Run: headless pygame with SDL's dummy video driver; simulated clock (each Clock.tick advances the game by its frame time, no real sleeping); random seed 0; keys injected as events and as key.get_pressed() state; mouse plan: one left click at the window centre at the start of phase 2, then a move to the lower-right quarter at the start of phase 3.
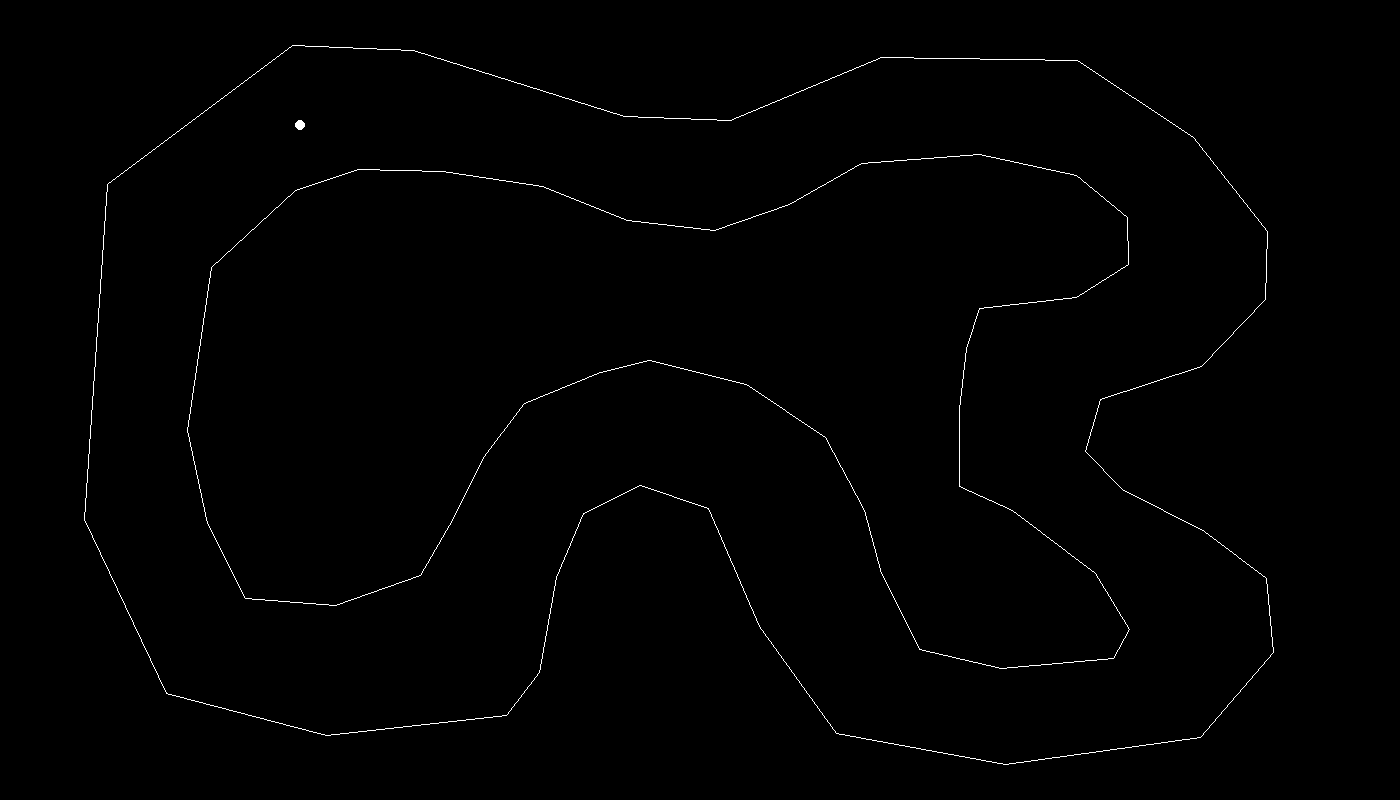
Frame 1 of 4 · flips 1–60 · no input
Frame 2 of 4 · flips 61–180 · clicked the window centre · tapped SPACE, RETURN · held RIGHT (→), D · screen unchanged from frame 1, image omitted
Frame 3 of 4 · flips 181–300 · moved the mouse to the lower-right quarter · held DOWN (↓), S · screen unchanged from frame 2, image omitted
Frame 4 of 4 · flips 301–420 · held LEFT (←), A, UP (↑), W · screen unchanged from frame 3, image omitted

The pygame program that drew these frames:

import pygame, os
from pygame.locals import *


class Game:
    # Code to take in a track then allow the user to check coordinates by clicking
    def __init__(self):
        self.inner = False
        self.inner_points = [(211, 267), (295, 190), (358, 169), (442, 171), (542, 186), (627, 220), (714, 230), (789, 204), (861, 163),
             (979, 154), (1076, 175), (1127, 217), (1128, 264), (1076, 297), (979, 308), (966, 348), (959, 409),
             (959, 486), (1012, 510), (1095, 573), (1129, 629), (1113, 658), (1001, 668), (919, 649), (881, 573),
             (864, 510), (825, 437), (746, 384), (649, 360), (600, 372), (524, 403), (483, 457), (453, 518), (420, 575),
             (335, 605), (245, 598), (207, 523), (187, 430), (211, 267)]
        self.outer_points = [(107, 184), (292, 45), (413, 50), (624, 116), (730, 120), (881, 57), (1077, 60), (1193, 137), (1267, 231),
             (1265, 299), (1201, 366), (1100, 399), (1085, 451), (1122, 489), (1204, 531), (1266, 578), (1273, 652),
             (1200, 737), (1005, 764), (836, 733), (759, 626), (708, 508), (640, 485), (583, 513), (556, 577),
             (539, 672), (506, 715), (326, 735), (166, 693), (84, 519), (107, 184)]

    def display(self, screen):
        if len(self.inner_points) > 1:
            pygame.draw.lines(screen, (255, 255, 255), True, self.inner_points)
        if len(self.outer_points) > 1:
            pygame.draw.lines(screen, (255, 255, 255), True, self.outer_points)

        pygame.draw.circle(screen, (255, 255, 255), (300, 125), 5, 0)

    def events(self):
        for event in pygame.event.get():
            if event.type == pygame.QUIT:
                return True
            if event.type == KEYDOWN:
                if event.key == K_ESCAPE:
                    return True
            if event.type == MOUSEBUTTONDOWN:
                print(pygame.mouse.get_pos())

    def display_screen(self, screen):
        screen.fill((0, 0, 0))

        self.display(screen)

        pygame.display.update()
        pygame.display.flip()


def main():
    pygame.init()
    pygame.font.init()
    pygame.display.set_caption("Create Track")

    os.environ['SDL_VIDEO_CENTERED'] = "True"

    width, height = 1400, 800

    screen = pygame.display.set_mode((width, height))

    done = False
    clock = pygame.time.Clock()
    game = Game()

    while not done:
        done = game.events()
        game.display_screen(screen)

        clock.tick(15)

    print([game.outer_points, game.inner_points])


if __name__ == "__main__":
    main()
